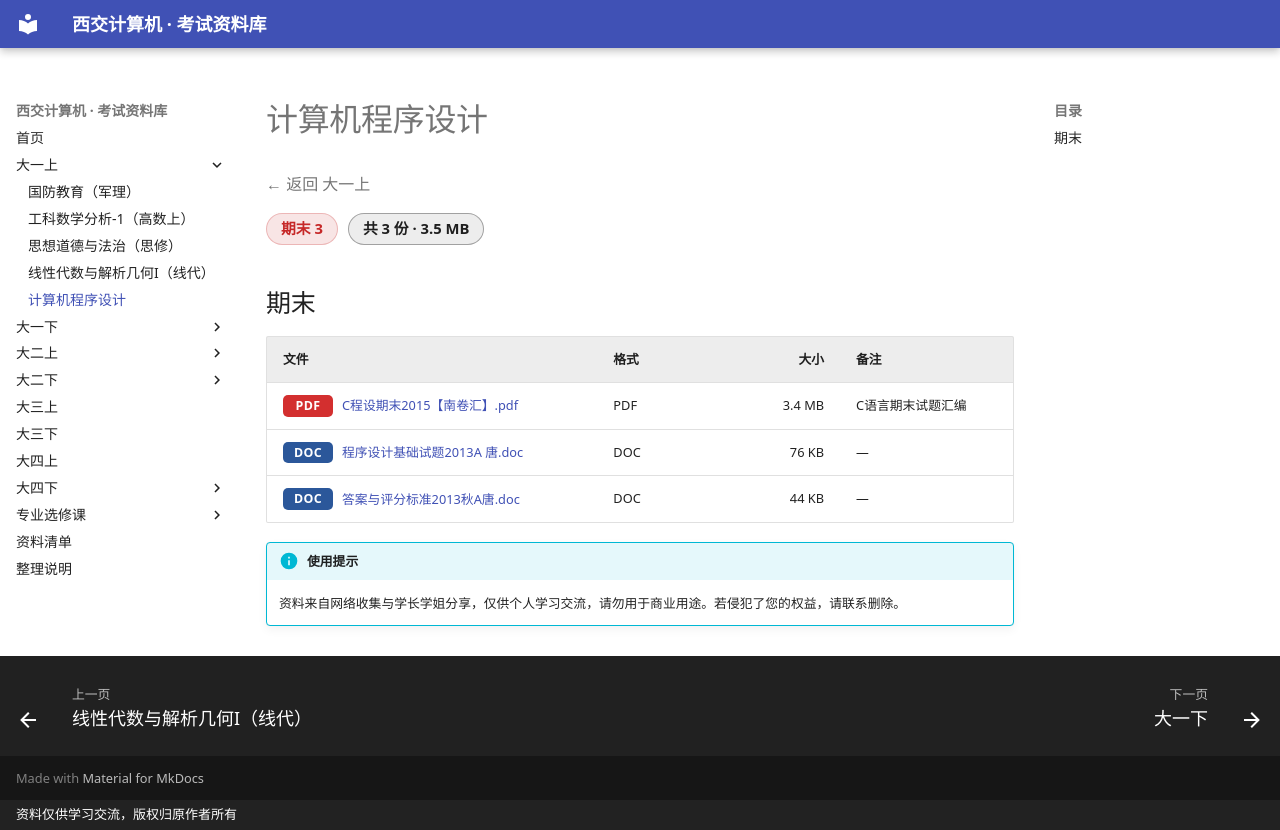

repository: Xing-Luo13/study_materials · page: 大一上/计算机程序设计/index.html · generator: mkdocs · copyright: 资料仅供学习交流，版权归原作者所有

# 计算机程序设计

<p class="back-link"><a href="../">← 返回 大一上</a></p>

<div class="stat-chips"><span class="chip chip-final">期末 3</span><span class="chip chip-total">共 3 份 · 3.5 MB</span></div>

## 期末

| 文件 | 格式 | 大小 | 备注 |
|---|---|---:|---|
| <a class="file-link preview" href="files/%E6%9C%9F%E6%9C%AB/C%E7%A8%8B%E8%AE%BE%E6%9C%9F%E6%9C%AB2015%E3%80%90%E5%8D%97%E5%8D%B7%E6%B1%87%E3%80%91.pdf" target="_blank" rel="noopener"><span class="ext ext-pdf">PDF</span>C程设期末2015【南卷汇】.pdf</a> | PDF | 3.4 MB | C语言期末试题汇编 |
| <a class="file-link download" href="files/%E6%9C%9F%E6%9C%AB/%E7%A8%8B%E5%BA%8F%E8%AE%BE%E8%AE%A1%E5%9F%BA%E7%A1%80%E8%AF%95%E9%A2%982013A%20%E5%94%90.doc" target="_blank" rel="noopener"><span class="ext ext-doc">DOC</span>程序设计基础试题2013A 唐.doc</a> | DOC | 76 KB | — |
| <a class="file-link download" href="files/%E6%9C%9F%E6%9C%AB/%E7%AD%94%E6%A1%88%E4%B8%8E%E8%AF%84%E5%88%86%E6%A0%87%E5%87%862013%E7%A7%8BA%E5%94%90.doc" target="_blank" rel="noopener"><span class="ext ext-doc">DOC</span>答案与评分标准2013秋A唐.doc</a> | DOC | 44 KB | — |

!!! info "使用提示"
    资料来自网络收集与学长学姐分享，仅供个人学习交流，请勿用于商业用途。若侵犯了您的权益，请联系删除。
